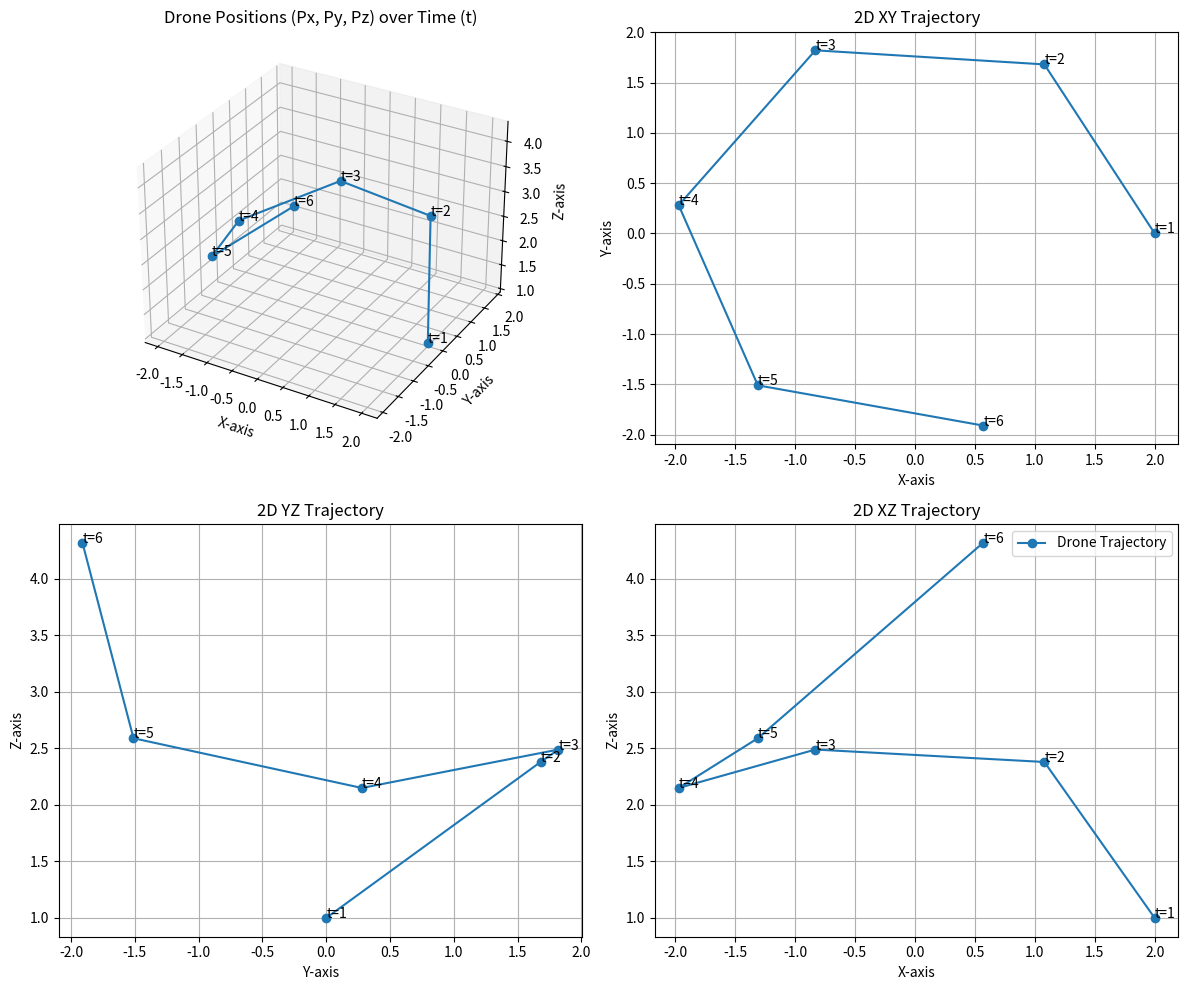

Recreate this plot in Python.
import numpy as np
import matplotlib.pyplot as plt

# Store positions P and times T as numpy array
positions = np.array([
    [2, 0, 1],              # t=1
    [1.08, 1.68, 2.38],
    [-0.83, 1.82, 2.49],
    [-1.97, 0.28, 2.15],
    [-1.31, -1.51, 2.59],
    [0.57, -1.91, 4.32]     # t=6
])

time = np.array([1,2,3,4,5,6])

# Print to check
# print(positions)
# print(type(positions))
# print(time)
# print(type(time))

# Extract xyz coordinates
x = positions[:, 0]
y = positions[:, 1]
z = positions[:, 2]

# Print to check
print(y)
print(y[1])
print(type(y))

# Create a figure with 4 subplots
fig = plt.figure(figsize=(12,10))

# 1st plot -> 3d plot
ax1 = fig.add_subplot(2,2,1, projection='3d')
ax1.plot(x,y,z, marker='o', label='Drone Trajectory') # Plot the trajectory
ax1.set_xlabel('X-axis') # Labels and titles
ax1.set_ylabel('Y-axis')
ax1.set_zlabel('Z-axis')
ax1.set_title(('Drone Positions (Px, Py, Pz) over Time (t)'))
for i in range (len(positions)): # Add annotations for each point
    ax1.text(x[i], y[i], z[i], f"t={i+1}")

# 2nd plot -> 2D XY
ax2 = fig.add_subplot(2,2,2)
ax2.plot(x,y, marker='o', label='Drone Trajectory') # Plot the trajectory
ax2.set_xlabel('X-axis') # Labels and titles
ax2.set_ylabel('Y-axis')
ax2.set_title(('2D XY Trajectory'))
ax2.grid(True)
for i in range (len(positions)): # Add annotations for each point
    ax2.text(x[i], y[i], f"t={i+1}")

# 3rd plot -> 2D YZ
ax3 = fig.add_subplot(2,2,3)
ax3.plot(y,z, marker='o', label='Drone Trajectory') # Plot the trajectory
ax3.set_xlabel('Y-axis') # Labels and titles
ax3.set_ylabel('Z-axis')
ax3.set_title(('2D YZ Trajectory'))
ax3.grid(True)
for i in range (len(positions)): # Add annotations for each point
    ax3.text(y[i], z[i],f"t={i+1}")

# 4th plot -> 2D XZ
ax4 = fig.add_subplot(2,2,4)
ax4.plot(x,z, marker='o', label='Drone Trajectory') # Plot the trajectory
ax4.set_xlabel('X-axis') # Labels and titles
ax4.set_ylabel('Z-axis')
ax4.set_title(('2D XZ Trajectory'))
ax4.grid(True)
for i in range (len(positions)): # Add annotations for each point
    ax4.text(x[i], z[i],f"t={i+1}")

# Show the 4 plots
plt.tight_layout()
plt.legend()
plt.show()
